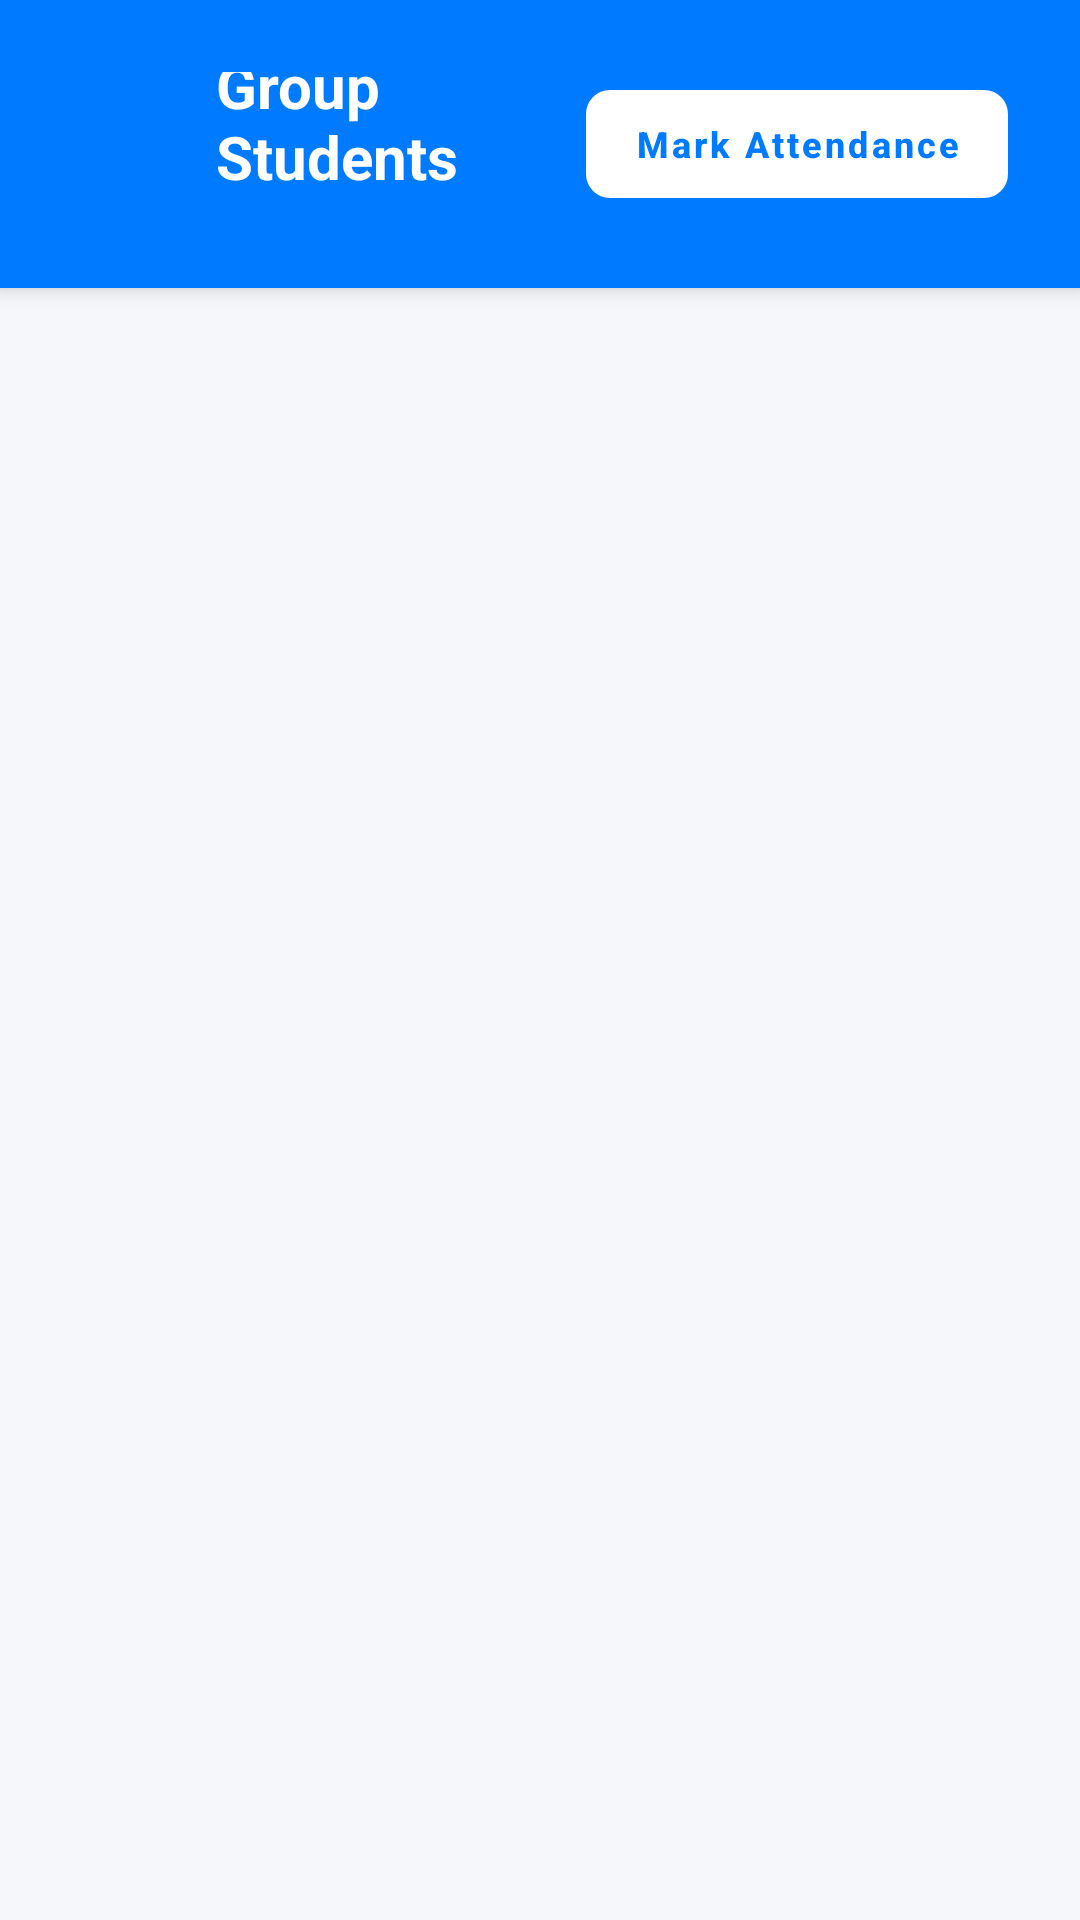

Reconstruct the res/layout file that produces this screen, plus the resources it refers to.
<!-- AndroidManifest.xml: application theme Theme.TrueMark -->
<!-- res/layout/activity_faculty_group_students.xml -->
<?xml version="1.0" encoding="utf-8"?>
<androidx.constraintlayout.widget.ConstraintLayout xmlns:android="http://schemas.android.com/apk/res/android"
    xmlns:app="http://schemas.android.com/apk/res-auto"
    xmlns:tools="http://schemas.android.com/tools"
    android:layout_width="match_parent"
    android:layout_height="match_parent"
    android:background="#F5F7FA"
    tools:context=".FacultyGroupStudentsActivity">

    <androidx.cardview.widget.CardView
        android:id="@+id/headerCard"
        android:layout_width="match_parent"
        android:layout_height="wrap_content"
        app:cardBackgroundColor="@color/colorPrimary"
        app:cardCornerRadius="0dp"
        app:cardElevation="4dp"
        app:layout_constraintTop_toTopOf="parent">

        <androidx.constraintlayout.widget.ConstraintLayout
            android:layout_width="match_parent"
            android:layout_height="wrap_content"
            android:padding="24dp">

            <ImageView
                android:id="@+id/backButton"
                android:layout_width="32dp"
                android:layout_height="32dp"
                android:src="@drawable/ic_back"
                app:layout_constraintStart_toStartOf="parent"
                app:layout_constraintTop_toTopOf="parent"
                app:tint="@color/white" />

            <TextView
                android:id="@+id/groupNameTitle"
                android:layout_width="0dp"
                android:layout_height="wrap_content"
                android:layout_marginStart="16dp"
                android:text="Group Students"
                android:textColor="@color/white"
                android:textSize="20sp"
                android:textStyle="bold"
                app:layout_constraintBottom_toBottomOf="@+id/backButton"
                app:layout_constraintEnd_toStartOf="@+id/btnMarkAttendance"
                app:layout_constraintStart_toEndOf="@+id/backButton"
                app:layout_constraintTop_toTopOf="@+id/backButton" />

            <com.google.android.material.button.MaterialButton
                android:id="@+id/btnMarkAttendance"
                style="@style/Widget.MaterialComponents.Button.UnelevatedButton"
                android:layout_width="wrap_content"
                android:layout_height="wrap_content"
                android:text="Mark Attendance"
                android:textAllCaps="false"
                android:textColor="@color/colorPrimary"
                android:textSize="12sp"
                android:textStyle="bold"
                app:backgroundTint="@color/white"
                app:cornerRadius="8dp"
                app:layout_constraintEnd_toEndOf="parent"
                app:layout_constraintTop_toTopOf="parent" />

        </androidx.constraintlayout.widget.ConstraintLayout>
    </androidx.cardview.widget.CardView>

    <androidx.recyclerview.widget.RecyclerView
        android:id="@+id/studentsRecyclerView"
        android:layout_width="match_parent"
        android:layout_height="0dp"
        android:padding="8dp"
        app:layout_constraintBottom_toBottomOf="parent"
        app:layout_constraintTop_toBottomOf="@id/headerCard" />

    <TextView
        android:id="@+id/noStudentsText"
        android:layout_width="wrap_content"
        android:layout_height="wrap_content"
        android:text="No students in this group"
        android:textColor="@color/textColorSecondary"
        android:visibility="gone"
        app:layout_constraintBottom_toBottomOf="parent"
        app:layout_constraintEnd_toEndOf="parent"
        app:layout_constraintStart_toStartOf="parent"
        app:layout_constraintTop_toBottomOf="@id/headerCard" />

</androidx.constraintlayout.widget.ConstraintLayout>
<!-- resources referenced by this layout -->
<resources>
  <color name="colorPrimary">#007BFF</color>
  <color name="textColorSecondary">#757575</color>
  <color name="white">#FFFFFF</color>
  <style name="Theme.TrueMark" parent="Theme.MaterialComponents.Light.NoActionBar">
          
          <item name="colorPrimary">@color/colorPrimary</item>
          <item name="colorPrimaryVariant">@color/colorPrimaryDark</item>
          <item name="colorOnPrimary">@color/white</item>
  
          
          
          <item name="android:statusBarColor">@color/colorPrimary</item>
          <item name="android:windowLightStatusBar">false</item>
  
          
          <item name="colorAccent">@color/colorPrimary</item>
  
          
          <item name="colorControlNormal">@color/textColorSecondary</item>
  
          
          <item name="materialButtonStyle">@style/AppTheme.Button</item>
          
          
          <item name="android:windowBackground">@color/white</item>
          <item name="android:textColorPrimary">@color/textColorPrimary</item>
      </style>
  <color name="colorPrimaryDark">#0056b3</color>
  <style name="AppTheme.Button" parent="Widget.MaterialComponents.Button">
          <item name="android:background">@drawable/rounded_button</item>
          <item name="android:textColor">@color/white</item>
          <item name="android:textAllCaps">false</item>
          <item name="android:textSize">16sp</item>
          <item name="android:textStyle">bold</item>
          <item name="android:minHeight">56dp</item>
      </style>
  <color name="textColorPrimary">#212121</color>
  <!-- drawable rounded_button (drawable) -->
  <?xml version="1.0" encoding="utf-8"?>
  <shape xmlns:android="http://schemas.android.com/apk/res/android"
      android:shape="rectangle">
  
      
      <solid android:color="@color/colorPrimary" />
  
      
      <corners android:radius="12dp" />
  
  </shape>
</resources>
